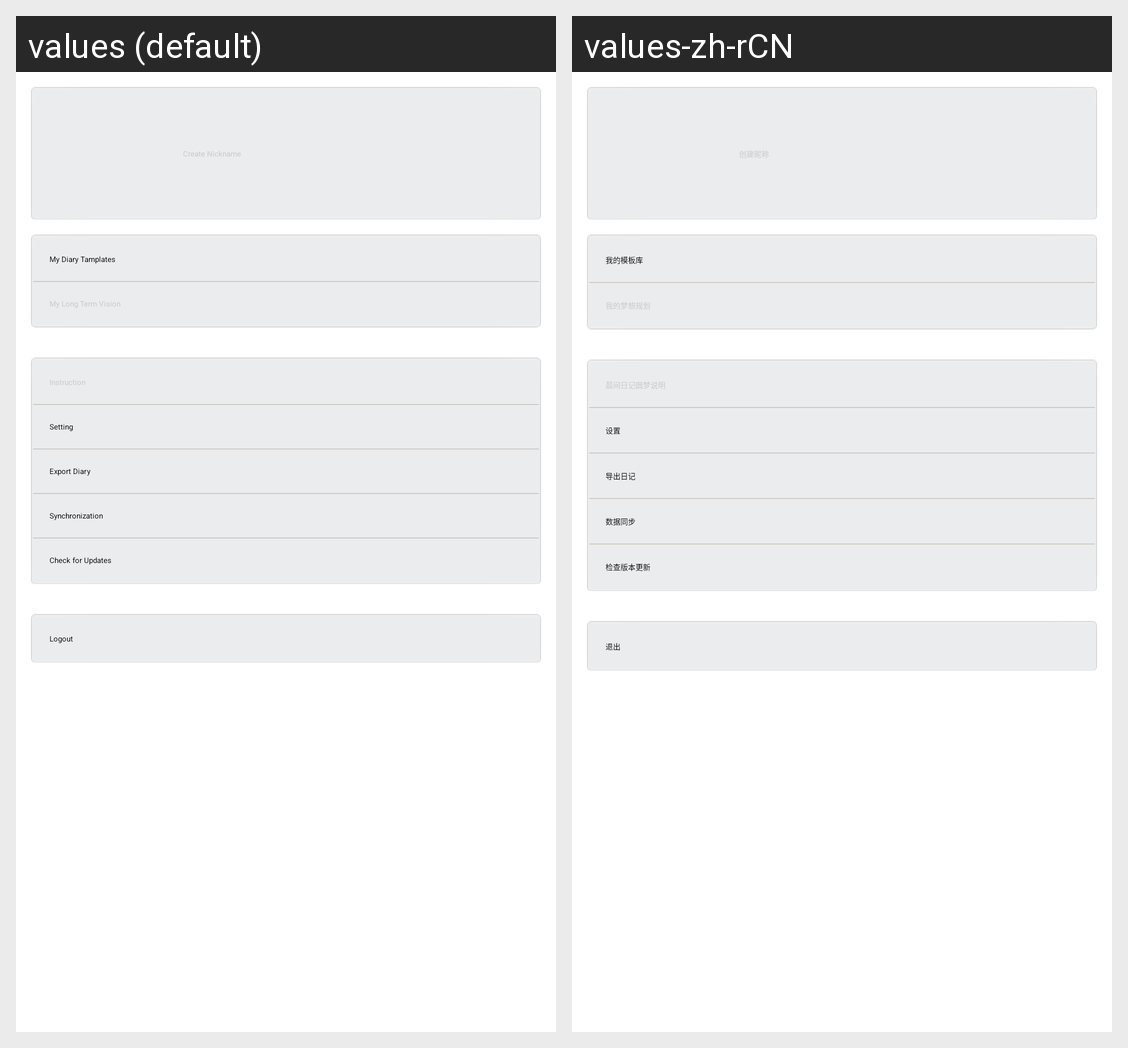

Translations of the strings shown on this Android screen, per locale in the grid:
Android screen res/layout/me_fragment_layout.xml rendered under 2 locales, left to right: values (default), values-zh-rCN. Device: Nexus 5 (rendered at 1080×1920; each locale shown at half size, 540×960, under a caption strip naming it); theme AppTheme.
Strings drawn on this screen, with the default value and each locale's value (text and hints the layout hard-codes, and strings that could not be matched under every locale, appear in the picture but are not listed):

create_nickname
  values: Create Nickname
  values-zh-rCN: 创建昵称

tamplate_libs
  values: My Diary Tamplates
  values-zh-rCN: 我的模板库

long_term_vision
  values: My Long Term Vision
  values-zh-rCN: 我的梦想规划

me_software_instruction
  values: Instruction
  values-zh-rCN: 晨间日记圆梦说明

me_setting
  values: Setting
  values-zh-rCN: 设置

me_export
  values: Export Diary
  values-zh-rCN: 导出日记

me_sync
  values: Synchronization
  values-zh-rCN: 数据同步

me_version_check
  values: Check for Updates
  values-zh-rCN: 检查版本更新

me_logout
  values: Logout
  values-zh-rCN: 退出
